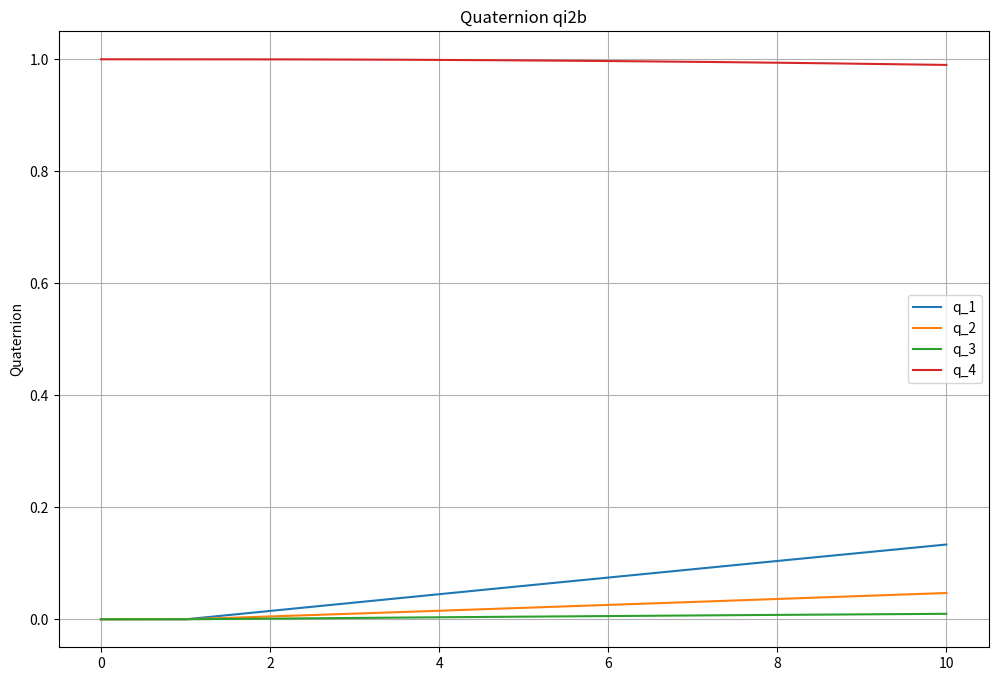
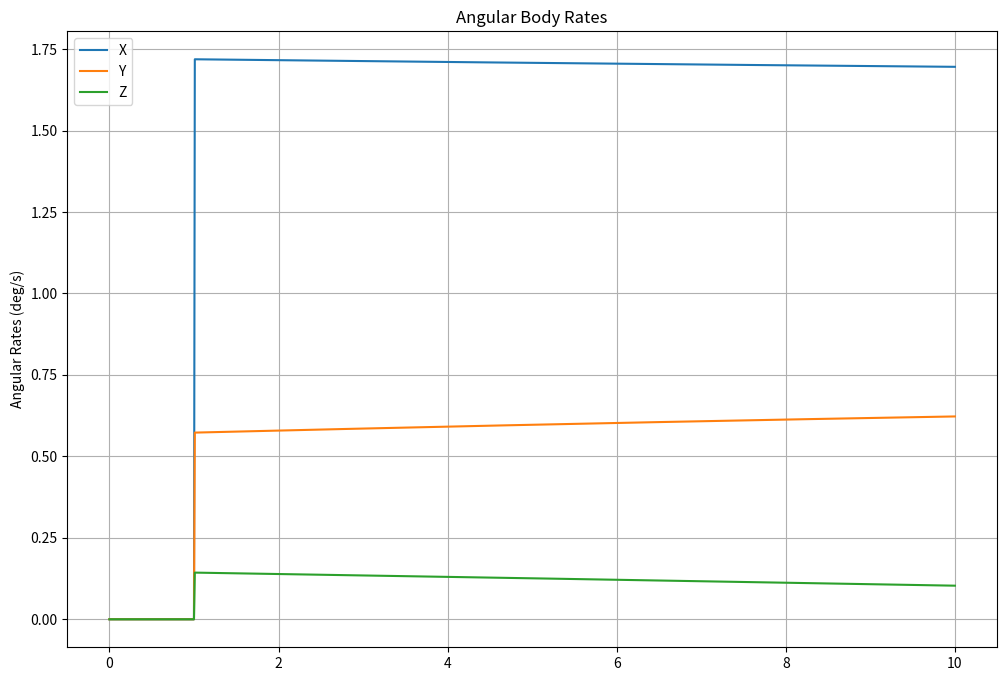
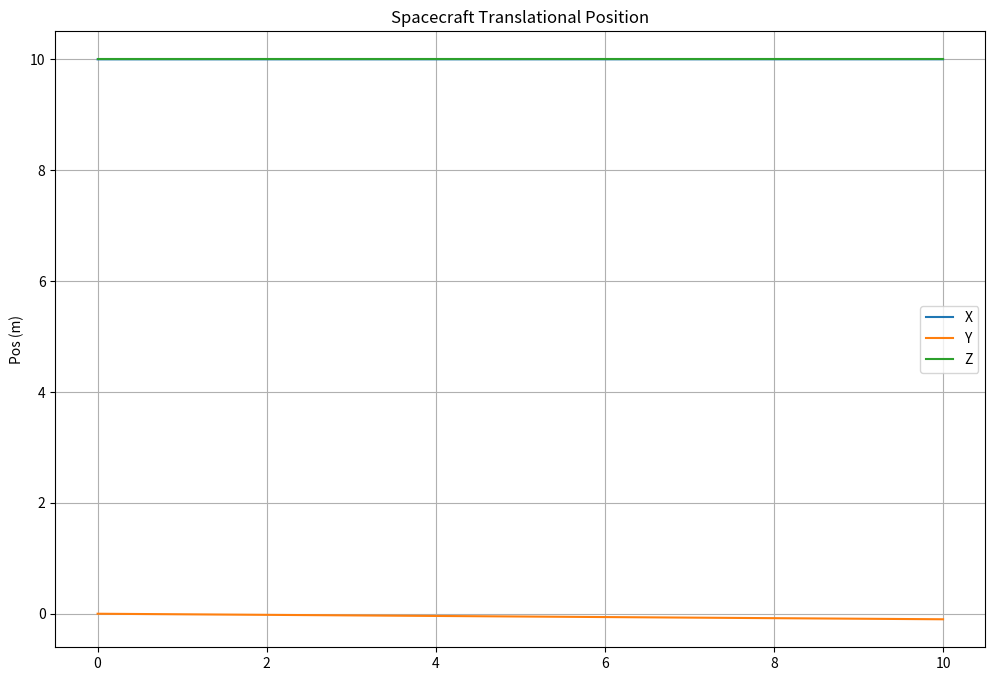
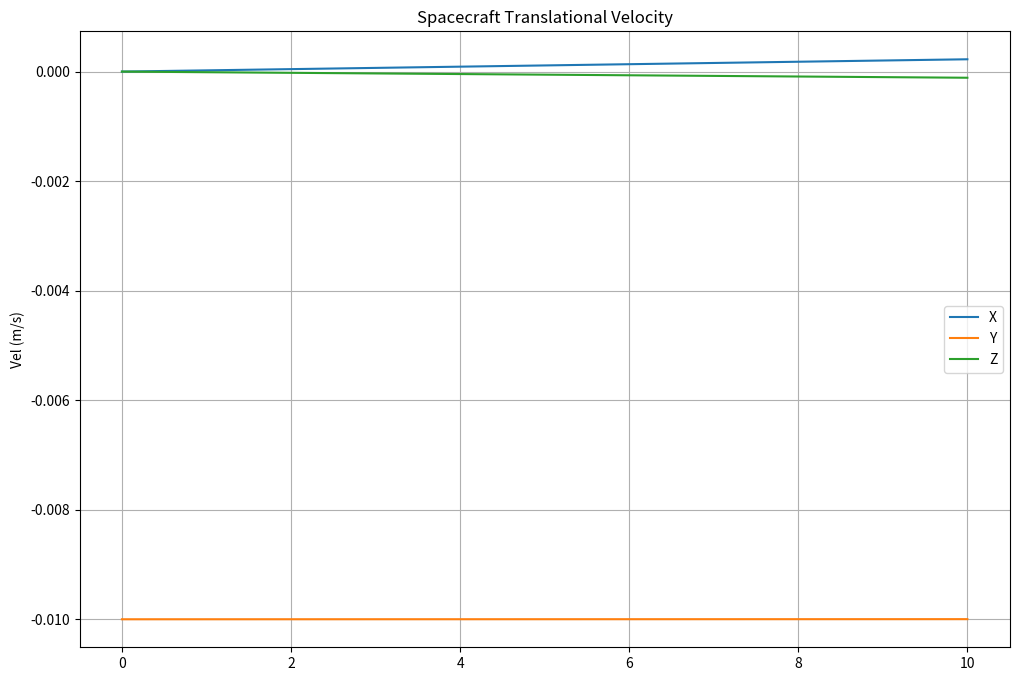
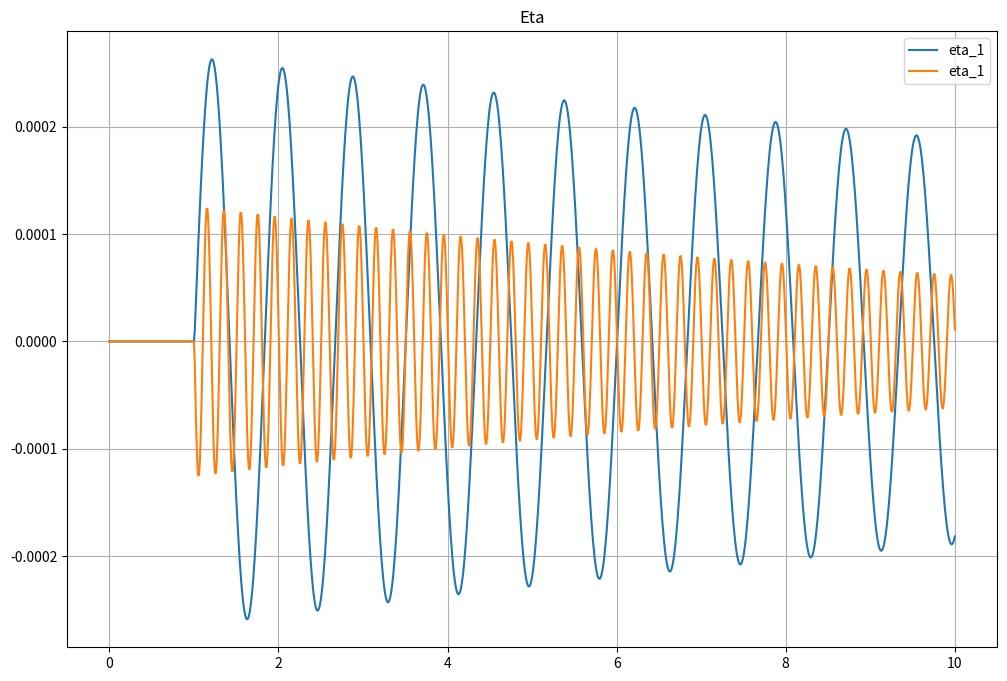
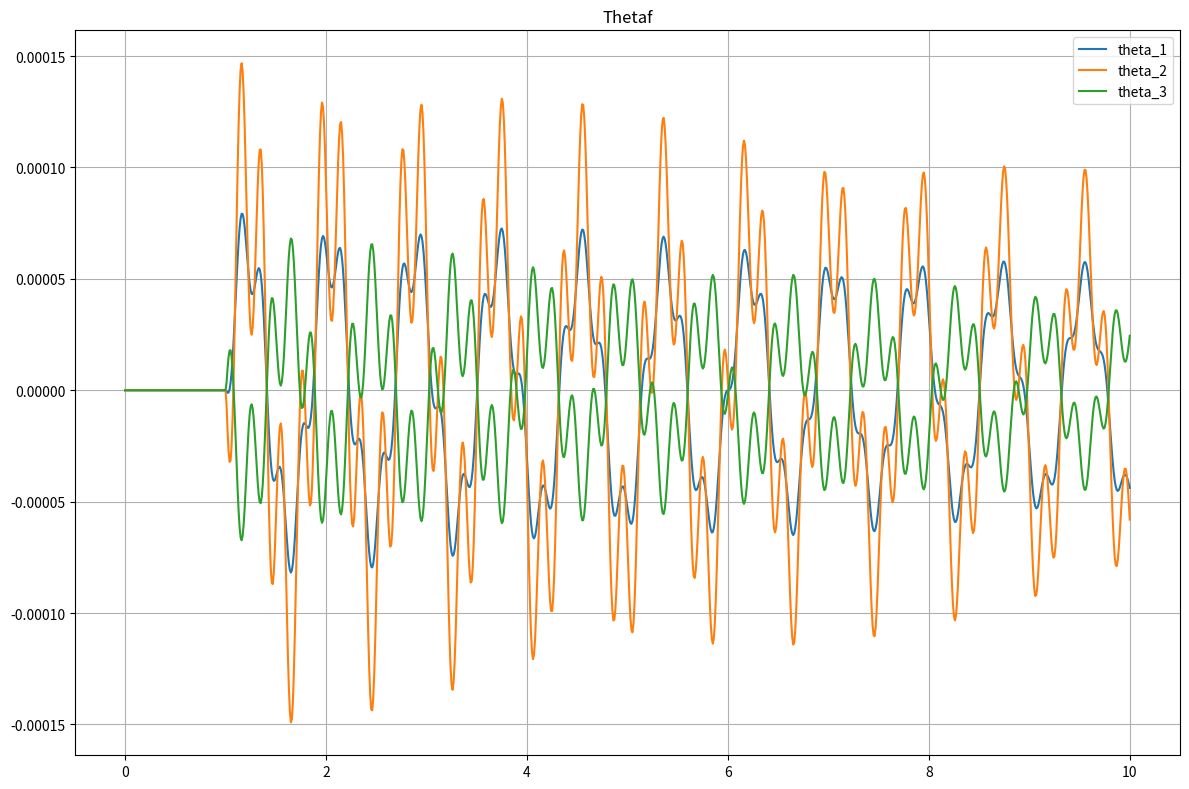

Here is the Python script that generated these plots, in order:
import numpy as np
from matplotlib import pyplot as plt
from scipy.spatial.transform import Rotation as R

# Single-Body Spacecraft Dynamics 
# Embedded wheels, thrusters, flexible modes
# Modeling full 6-DOF dynamics 

# Define SpaceCraft Class
# Contains parameters for Spacecraft as well as helper functions to be used for simulation
class Spacecraft:
    def __init__(self):
        # S/C Moment of Inertia Matrix [kg-m^2]
        # Big Black Monolith (BBM)
        self.I_SC = np.array([
            [1.0, 0.0, 0.0],
            [0.0, 2.0, 0.0],
            [0.0, 0.0, 4.0]
        ])
        # Get inverse
        self.I_SC_inv = np.linalg.inv(self.I_SC)

        # Set Initial Conditions State Vector: [attitude quat, angular velocity, wheel ang vel, pos, vel]

        # Convert orbital elements into position and velocity vector (In MCI Frame) as IC
        self.q0 = R.from_quat([0, 0, 0, 1]) # Scalar last is assumed by default, MCI to Body Frame
        # Major Spin Axis
        #self.w0 =  np.array([0.1, 0.0, 5.0])  # Initial angular rates [rad/s]
        # Minor Spin Axis
        #self.w0 =  np.array([5.0, 0.1, 0.0])  # Initial angular rates [rad/s]
        # Intermediate Axis
        #self.w0 =  np.array([0.1, 5.0, 0.0])*np.pi/180.0  # Initial angular rates [rad/s]
        self.w0 = np.array([0.0, 0.0, 0.0])*np.pi/180.0

        # S/C position and velocity
        self.pos0 = np.array([10, 0, 10])
        self.vel0 = np.array([0, -0.01, 0])
        # Reference Orbit, 700-km circular
        self.mu = 3.98600e14 # m^3/sec^2
        self.OrbRad = 6378.145e3+700.0e3
        self.muR3 = self.mu/(self.OrbRad**3)
        self.OrbRate = np.sqrt(self.muR3)

        # Wheel class
        self.wheel_model = ReactionWheels()



        self.x_IC = np.concatenate([self.q0.as_quat(), self.w0, self.wheel_model.x_IC, self.pos0, self.vel0]) # S/C Initial State Vector
        self.u_IC = np.array([0, 0, 0, 0, 0, 0, 0]) # Initial controls if needed [rw1 rw2 rw3 thx thy thz]



        # Simulation Parameters (Static)
        self.dt_sim = 0.01 # 100 Hz


    
    def spacecraft_dynamics(self, t, x, u):
        # Spacecraft Rigid Body Equations of Motion
        # Extract states x = r0, v0, q0.as_quat(), w0
        # Scipy automatically normalized quaterion
        # https://docs.scipy.org/doc/scipy/reference/generated/scipy.spatial.transform.Rotation.from_quat.html
        R_i2b = R.from_quat(x[0:4]) # qi2b
        w = x[4:7] # w_b_n_Brf
        # Skew Symmetric Matrix
        w_skew = np.array([
            [0, -w[2], w[1]],
            [w[2], 0, -w[0]],
            [-w[1], w[0], 0]
        ])

        # Quaternion Kinematics
        q = R_i2b.as_quat()
        q_matrix = np.array([
            [q[3], -q[2], q[1]],
            [q[2], q[3], -q[0]],
            [-q[1], q[0], q[3]],
            [-q[0], -q[1], -q[2]]
        ])

        q_dot = (0.5) * (q_matrix @ w)

        # Process control inputs
        Tw = u[0:4] # Torque commands for reaction wheel
        T_thr = u[4:7] # Thruster torque commands

        # Embedded Reaction wheels
        # Wheel angular acceleration
        wheel_x_dot = Tw / Wheel_model.J_w
        # Wheel torques from wheel frame to body frame
        Lw = self.wheel_model.A @ Tw # wheel torques
        # angular momentum in body frame
        w_w = x[7:11] # Get wheel angular velocity
        H = (self.I_SC @ w)  + self.wheel_model.A @ (self.wheel_model.J_w*w_w)
        # Sum Moments
        L = -Lw + T_thr# Reaction torque from wheel
        # Total Angular Acceleration (Body Frame)
        w_dot_b_n_Brf = self.I_SC_inv @ ( (-w_skew @ (H)) + L)
        #w_dot_b_n_Brf = self.I_SC_inv @ ( (-w_skew @ (self.I_SC @ w)) + L)

        # Translational Dynamics
        PosR = x[11:14]
        VelR = x[14:17]

        OrbPosN = self.OrbRad * np.array([np.cos(self.OrbRate*t), np.sin(self.OrbRate*t), 0]) # OrbPosN R
        r = OrbPosN + PosR

        fq = self.EnckeFQ(r, PosR)

        acc = np.array([0.0, 0.0, 0.0]) # F/m

        rdot = VelR
        vdot = acc - self.muR3*(PosR+fq*r)
        



        # Concatenate
        #q_dot = q_dot.flatten()
        #w_dot_b_n_Brf = w_dot_b_n_Brf.flatten()
        x_dot = np.concatenate([q_dot, w_dot_b_n_Brf, wheel_x_dot, rdot, vdot]) # S/C Initial State Vector
        return x_dot
    
    def EnckeFQ(self, r, PosR):
        delta = PosR
        q = np.dot(delta, (delta - 2.0*r)) / (np.dot(r, r))
        q_dot = (q*(3.0+q*(3.0+q))/(1.0+np.sqrt((1.0+q)**3)))
        return q_dot
    
    def rk4_step(self, t, x, u):
        # Runge-Kutta 4 integration step
        f1 = self.spacecraft_dynamics(t, x, u)
        f2 = self.spacecraft_dynamics(t + self.dt_sim/2, x + 0.5*self.dt_sim*f1, u)
        f3 = self.spacecraft_dynamics(t + self.dt_sim/2, x + 0.5*self.dt_sim*f2, u)
        f4 = self.spacecraft_dynamics(t + self.dt_sim, x + self.dt_sim*f3, u)

        return (x + (self.dt_sim/6.0) * (f1 + 2*f2 + 2*f3 + f4))
    
class FlexModel:
    """
    Flexible dynamics model with 2 modes
    """
    def __init__(self):
        # Flexible modes
        # 2 modes
        self.w_f = np.array([1.2, 5.0])*2*np.pi # Natural Frequency
        self.d_f = np.array([0.005, 0.0025]) # Damping Ratio
        # one input (force node), 3 RotDOF x 2 modes
        self.flex_node_in = np.array([
            [0.1, -0.6],
            [-0.2, 0.5],
            [0.3, 0.4]
        ])
        # One output node (measurement), 3 RotDOF x 2 modes
        self.flex_node_out = np.array([
            [0.25, 0.15],
            [0.35, 0.5],
            [-0.15, -0.25]
        ])
        # Initial conditions for flexible dynamics
        eta0 = np.zeros(2)
        xi0 = np.zeros(2)
        self.x0 = np.concatenate([eta0, xi0])

        # dt
        self.dt_sim = 0.01
    def flex_dynamics(self, t, x, u):
        # Get states:
        eta = x[0:2]
        xi = x[2:4]
        # Flex Deflection at Output node
        thetaf = self.flex_node_out @ eta  
        # Flex deflection at input node
        Tf = np.transpose(self.flex_node_in) @ u
        # Flex
        xi_dot = Tf - 2*self.d_f *self.w_f*xi - self.w_f*self.w_f*eta
        eta_dot = xi

        x_dot = np.concatenate([eta_dot, xi_dot])
        return x_dot
    def get_thetaf(self, eta):
        return self.flex_node_out @ eta
    def rk4_step(self, t, x, u):
        # Runge-Kutta 4 integration step
        f1 = self.flex_dynamics(t, x, u)
        f2 = self.flex_dynamics(t + self.dt_sim/2, x + 0.5*self.dt_sim*f1, u)
        f3 = self.flex_dynamics(t + self.dt_sim/2, x + 0.5*self.dt_sim*f2, u)
        f4 = self.flex_dynamics(t + self.dt_sim, x + self.dt_sim*f3, u)

        return (x + (self.dt_sim/6.0) * (f1 + 2*f2 + 2*f3 + f4))


class ReactionWheels:
    """
    4 wheels fixed in the body, unit axis vector a_hat and a rotary momen tof inertia J_w
    States:
        angular momentum of wheel h
    4-wheel pyramid configuration
    """
    def __init__(self):
        alpha = 45*np.pi/180
        eta = 30*np.pi/180
        x = np.cos(alpha)*np.cos(eta)
        y = np.sin(alpha)*np.cos(eta)
        z = np.sin(eta)
        self.A = np.array([
            [x, -x, -x, x],
            [y, y, -y, -y],
            [z, -z, z, -z]
        ])
        self.Ap = np.linalg.pinv(self.A)
        self.J_w = np.array([1.0, 1.0, 1.0, 1.0])
        self.x_IC = np.array([0.0, 0.0, 0.0, 0.0]) # Wheel angular velocity states

    
class Thrusters:
    """
    Thruster exerts torque and force on body B
    Thruster is fixed in B, at position p wrt the origin of convenience O_B
    Thrust axis defined by unit vector a_hat
    Assume thruster can exert a force magnitude f in range 0 <= f <= f_max
    Pulsed Thrusters: 0 or f_max can be modeled by averaging the force they exert over the simulation timestep to yield correct impulse delivered

    T = r x F = (p - p_B*) x (f*a_hat) [moment arm cross Force]

    Simulating 12 thrusters 
    """
    def __init__(self):
        self.CmPosB = np.array([0.0, 0.0, 0.0])  # Spacecraft Mass center (0 by default)
        self.ThrPosB = np.array([ # Thruster position in Brf
            [1.0, 1.0, 1.0],
            [1.0, 1.0, 1.0],
            [1.0, 1.0, 1.0],
            [1.0, -1.0, -1.0],
            [1.0, -1.0, -1.0],
            [1.0, -1.0, -1.0],
            [-1.0, 1.0, -1.0],
            [-1.0, 1.0, -1.0],
            [-1.0, 1.0, -1.0],
            [-1.0, -1.0, 1.0],
            [-1.0, -1.0, 1.0],
            [-1.0, -1.0, 1.0]
        ])
        self.ThrAxis = np.array([ # Thruster force axis
            [-1.0, 0.0, 0.0],
            [0.0, -1.0, 0.0],
            [0.0, 0.0, -1.0],
            [-1.0, 0.0, 0.0],
            [0.0, 1.0, 0.0],
            [0.0, 0.0, 1.0],
            [1.0, 0.0, 0.0],
            [0.0, -1.0, 0.0],
            [0.0, 0.0, 1.0],
            [1.0, 0.0, 0.0],
            [0.0, 1.0, 0.0],
            [0.0, 0.0, -1.0]
        ])   
        self.rxA = np.zeros((12,3))# thruster moment arm
        self.f = 2.0e-4 # thruster max force
        for i in range(0,12):
            self.rxA[i,:] = np.cross(self.ThrPosB[i, :] - self.CmPosB, self.ThrAxis[i, :])
    def step(self, Tcmd):
        # Step thruster
        # Allocate torque command to appropiate thrusters
        T = np.zeros(3)
        for i in range(0, 12):
            TorxA = np.dot(Tcmd, self.rxA[i, :])
            # if thruster is activated, pulse on
            if (TorxA > 0.0):
                f = 2.0e-4
                T = T + self.f*self.rxA[i,:]
        return T


# Main simulation loop
if __name__ == "__main__":

    spacecraft_obj = Spacecraft()
    #spacecraft_obj.dt_sim = 0.1
    # Set time vector
    #num_orbits = 1
    #tFinal = spacecraft_obj.get_time_window(num_orbits) / 4
    #spacecraft_obj.dt_sim = 0.05
    #tFinal = 3600.0 / 4
    tFinal = 10.0
    t = 0.0
    # Storage for results
    times = []
    states = []
    # ICs
    state = spacecraft_obj.x_IC
    u = spacecraft_obj.u_IC

    states_flex = []
    Flex_Model = FlexModel()
    state_flex = Flex_Model.x0

    spacecraft_obj.dt_sim = 0.01

    Thruster_Model = Thrusters()
    Wheel_model = ReactionWheels()

    event_triggered = False

    while t < tFinal:
        # Store current state
        times.append(t)
        states.append(state.copy())
        states_flex.append(state_flex.copy())

        #print(t)
        # Controls
        q = state[0:4]
        w = state[4:7]
        # Control law
        #Tcmd = -3.0e-2*w - 1.0e-3*q[0:3]*np.sign(q[3]) # 3 axis torque command reaction wheels
        # Psuedo-inverse control allocation (would need to include thrusters here if using that for attitude control)
        #Tw = -Wheel_model.Ap @ Tcmd # 4 wheels
        # Thruster model
        #u = Thruster_Model.step(Tcmd)
        #print(Tw)
        #u = np.concatenate([Tw, np.array([0, 0, 0])])

        # Impulse torque at t = 1
        if (t >= 1.0 and not event_triggered):
            T = np.array([3,2,1]) # Nm
            event_triggered = True
        else:
            T = np.array([0, 0, 0])
        Tw = np.array([0,0,0,0])
        #Tthr = np.array([0,0,0])
        u = np.concatenate([Tw, T])
        # Step dynamics
        state= spacecraft_obj.rk4_step(t, state, u)
        state_flex = Flex_Model.rk4_step(t, state_flex, T)

        t = t + spacecraft_obj.dt_sim
    # Get Angular Rates [pos, vel, attitude quat, angular velocity]
    states = np.asarray(states)
    times = np.array(times)
    #rates_deg = np.rad2deg(states[:, 10:13])
    quats = states[:, 0:4]
    rates_rad = states[:, 4:7]

    plt.figure(figsize=(12, 8))
    plt.plot(times, quats)
    plt.ylabel('Quaternion')
    plt.legend(['q_1', 'q_2', 'q_3', 'q_4'])
    plt.title('Quaternion qi2b')
    plt.grid(True)


    plt.figure(figsize=(12, 8))
    plt.plot(times, np.rad2deg(rates_rad))
    plt.ylabel('Angular Rates (deg/s)')
    plt.legend(['X', 'Y', 'Z'])
    plt.title('Angular Body Rates')
    plt.grid(True)

    pos = states[:, 11:14]
    vel = states[:, 14:17]

    plt.figure(figsize=(12, 8))
    plt.plot(times, pos)
    plt.ylabel('Pos (m)')
    plt.legend(['X', 'Y', 'Z'])
    plt.title('Spacecraft Translational Position')
    plt.grid(True)

    plt.figure(figsize=(12, 8))
    plt.plot(times, vel)
    plt.ylabel('Vel (m/s)')
    plt.legend(['X', 'Y', 'Z'])
    plt.title('Spacecraft Translational Velocity')
    plt.grid(True)

    # Plot flex eta (Dispalcement)
    states_flex = np.asarray(states_flex)
    etas = states_flex[:, 0:2]
    xis = states_flex[:, 2:4]

    # Flex states eta can be used to verify the modal frequency and damping
    plt.figure(figsize=(12, 8))
    plt.plot(times, etas)
    plt.legend(['eta_1', 'eta_1'])
    plt.title('Eta')
    plt.grid(True)

    # Deflections theta at the output node are a linear combination of the flex modes
    thetafs = []
    # Get Thetaf
    for row in etas:
        theta_f = Flex_Model.get_thetaf(row)
        thetafs.append(theta_f.copy())

    thetafs = np.asarray(thetafs)
    plt.figure(figsize=(12, 8))
    plt.plot(times, thetafs)
    plt.legend(['theta_1', 'theta_2', 'theta_3'])
    plt.title('Thetaf')
    plt.grid(True)   

    plt.tight_layout()

    plt.show()


            
        

    





